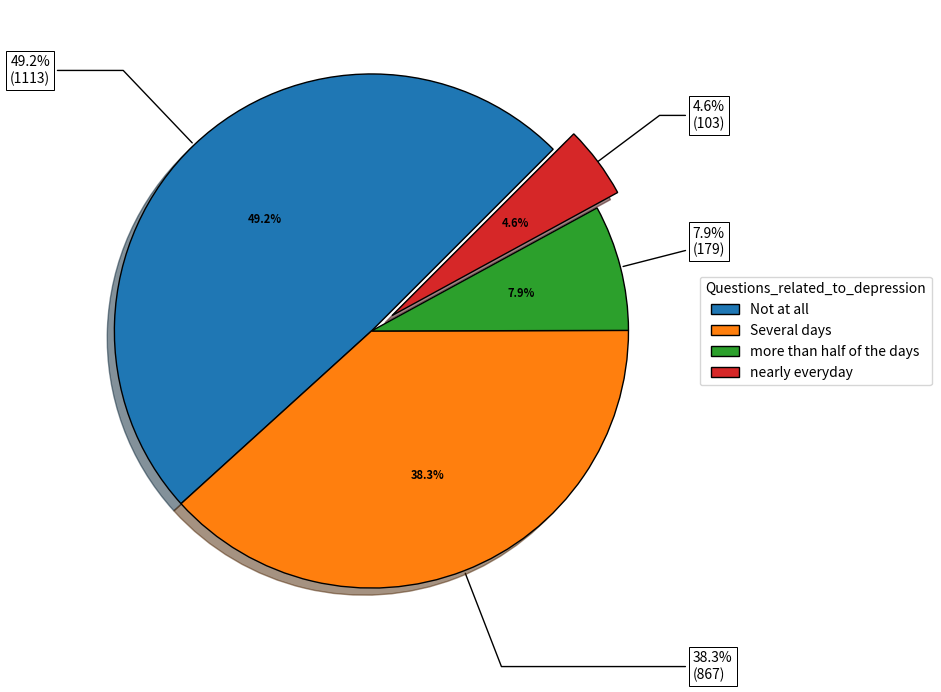

Reproduce this figure in Python. (Note: this script raises an exception after producing the figure.)
# Import libraries 
import numpy as np 
import matplotlib.pyplot as plt 
  
Questions_related_to_depression = [
'Not at all',
'Several days', 
'more than half of the days', 
'nearly everyday'

]

data = [
1114,
867,
179,
103


]
# Creating explode data 
explode = (0.0, 0.0, 0.0, 0.1) 
  
# Creating color parameters 
colors = ( "orange", "grey", "beige", "pink") 
  
# Wedge properties 
wp = { 'linewidth' : 1, 'edgecolor' : "black" } 
arr = []
# Creating autocpt arguments 
def func(pct, allvalues): 
    absolute = int(pct / 100.*np.sum(allvalues)) 
    arr.append("{:.1f}%\n({:d})".format(pct, absolute))
    return "{:.1f}%".format(pct, absolute)
  
# Creating plot 
fig, ax = plt.subplots(figsize =(10, 7)) 
wedges, texts, autotexts = ax.pie(data,  
				  autopct = lambda pct: func(pct, data), 
                                  explode = explode,  
                                  labels = None, 
                                  shadow = True, 
                                  startangle = 45, 
				  radius=1,
                                  wedgeprops = wp, 
                                  textprops = dict(color ="black",fontsize="40")) 

bbox_props = dict(boxstyle="square,pad=0.3", fc="w", ec="k", lw=0.72)
kw = dict(arrowprops=dict(arrowstyle="-"), bbox=bbox_props, zorder=0, va="center")
for i, p in enumerate(wedges):
    ang = (p.theta2 - p.theta1)/2. + p.theta1
    y = np.sin(np.deg2rad(ang))
    x = np.cos(np.deg2rad(ang))
    horizontalalignment = {-1: "right", 1: "left"}[int(np.sign(x))]
    connectionstyle = "angle,angleA=0,angleB={}".format(ang)
    kw["arrowprops"].update({"connectionstyle": connectionstyle})
    ax.annotate(arr[i], xy=(x, y), xytext=(1.25*np.sign(x), 1.4*y), horizontalalignment=horizontalalignment, **kw)
plt.tight_layout()
 
# Adding legend 
ax.legend(wedges, Questions_related_to_depression, 
          title ="Questions_related_to_depression", 
          loc ="center left", 
          bbox_to_anchor =(1, 0, 0.5, 1)) 

plt.setp(autotexts, size = 8, weight ="bold") 

plt.savefig("/home/<user>/manasrushti/pie_charts/depression_questions1.png", bbox_inches="tight")



    

    
    
